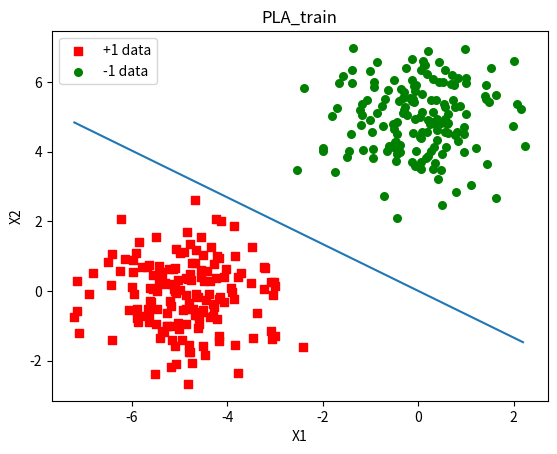
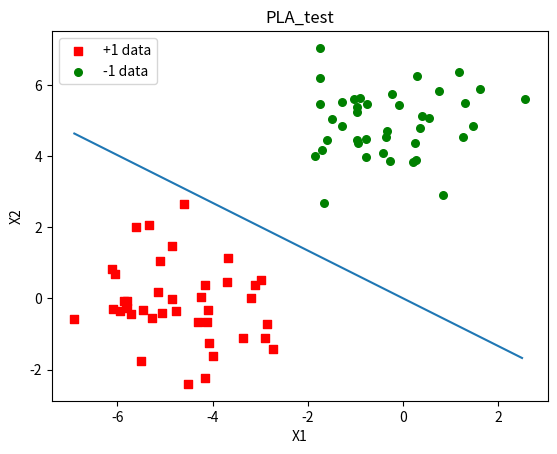
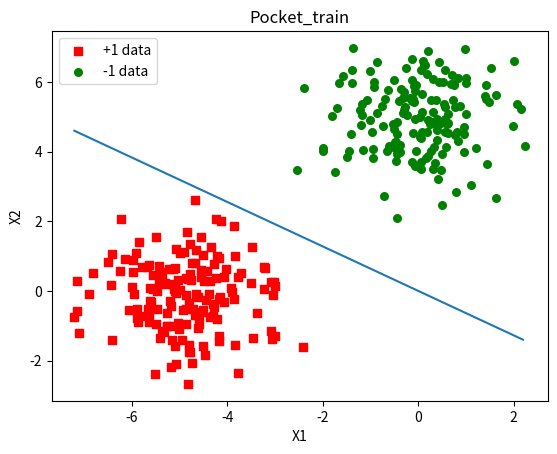
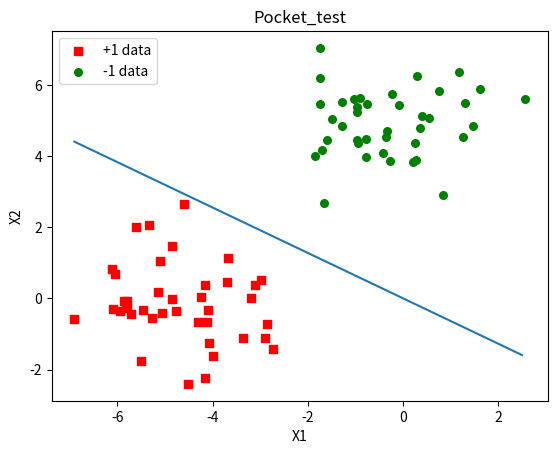
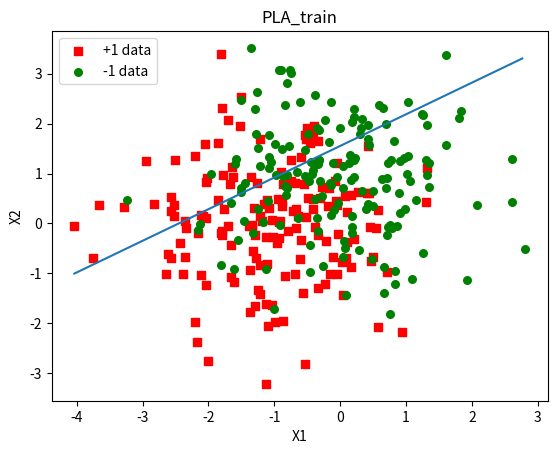
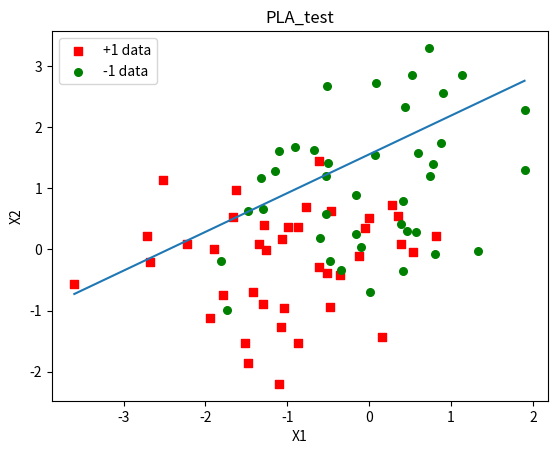
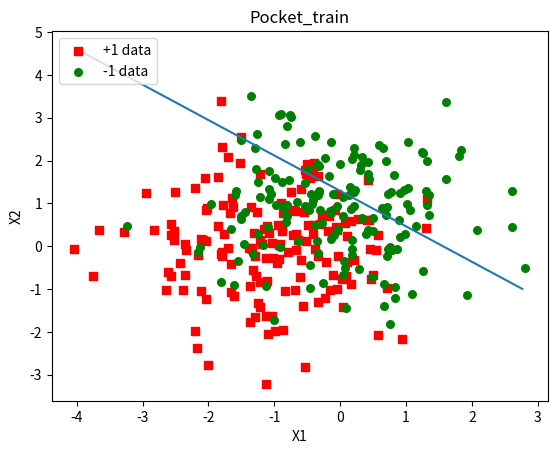
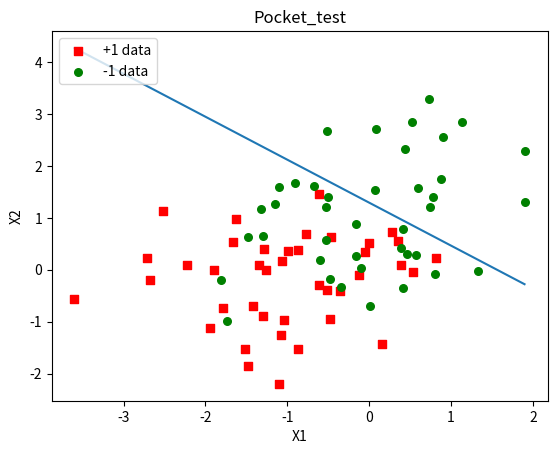

The matplotlib source for these figures, in order:
import time

import numpy as np
import matplotlib.pyplot as plt


def work(x, w):
    a = sum(np.multiply(x, w))
    if a > 0:
        return 1
    elif a == 0:
        return 0
    else:
        return -1


def plot(train_data, train_label, w, title):
    m, n = train_data.shape
    x1 = x2 = y1 = y2 = np.array([])
    for i in range(m):
        if train_label[i] == 1:
            x1 = np.append(x1, train_data[i][0])
            y1 = np.append(y1, train_data[i][1])
        elif train_label[i] == -1:
            x2 = np.append(x2, train_data[i][0])
            y2 = np.append(y2, train_data[i][1])
    P = plt.figure()
    ax = plt.subplot(111)
    ax.scatter(x1, y1, s=30, c='red', marker='s', label='+1 data')
    ax.scatter(x2, y2, s=30, c='green', label='-1 data')
    a, b = np.amax(train_data[:, 0]), np.amin(train_data[:, 0])
    x = np.arange(b, a, 0.1)
    y = (-w[0] - w[1] * x) / w[2]
    ax.plot(x, y)
    plt.xlabel('X1')
    plt.ylabel('X2')
    plt.title(title)
    plt.legend(loc="upper left")
    plt.show()


def Accuracy(data, label, W):
    m, n = data.shape
    num = 0
    # 数据增广化
    data = np.column_stack([1 * (np.ones(m)), data])
    for i in range(m):
        if work(data[i], W) == label[i]:
            num += 1
    return num / m


def PLA(train_data, train_label, w_0, x_0):
    """

    :param x_0:
    :param w_0:
    :param train_data: [[],[],[]]
    :param train_label: [,,]
    :return:
    """
    # 对权向量和train_data做增广化
    m, n = train_data.shape
    train_data = np.column_stack([x_0 * np.ones(m), train_data])  # m * (n+1)
    # 初始化权向量
    w0 = np.ones((n, 1), dtype=float)
    w0 = np.insert(w0, 0, w_0)
    # 进行循环
    k = 0
    w_record = w = w0
    while True:
        flag = True
        for i in range(m):
            if work(train_data[i], w) != train_label[i]:
                flag = False
                # 迭代w
                w = w + train_label[i] * train_data[i]
                w_record = np.vstack((w_record, w))
                break
        if flag or (k >= 1000):
            break
        k += 1
    return w_record


def Pocket(train_data, train_label, w_0, x_0, epochs):
    """

    :param train_data:
    :param train_label:
    :param w_0:
    :param x_0:
    :param epochs: 设定的迭代次数
    :return:
    """
    # 对权向量和train_data做增广化
    m, n = train_data.shape
    train_data = np.column_stack([x_0 * (np.ones(m)).T, train_data])  # m * (n+1)
    # 初始化权向量
    w0 = np.zeros((n, 1), dtype=float)
    w0 = np.insert(w0, 0, w_0)  # w0 = [w_0, w0]
    Wp = np.random.random(3)  # 随机给定义W
    w = w0
    Wp_record, w_record = Wp, w0
    for k in range(epochs):
        for i in range(m):
            if work(train_data[i], w) != train_label[i]:
                w = w + train_label[i] * train_data[i]
                # 比较
                Wp = GetBestW(train_data, train_label, w, Wp)
                Wp_record = np.vstack((Wp_record, Wp))
                w_record = np.vstack((w_record, w))
                break
                # Wp_record = np.append(Wp_record, Wp)
                # w_record = np.append(w_record, w)
    return Wp_record, w_record


def GetBestW(train_data, train_label, w, Wp):
    """
    比较w_{t+1} 和Wp错分的样本集数量
    :param train_data:
    :param train_label:
    :param w:
    :param Wp:
    :return:
    """
    m, n = train_data.shape
    num = numP = 0
    for i in range(m):
        if work(train_data[i], w) != train_label[i]:
            num += 1
        if work(train_data[i], Wp) != train_label[i]:
            numP += 1
    if num < numP:
        return w
    elif num >= numP:
        return Wp


def Train(mean1, mean2, cov, number):
    """

    :param mean1:
    :param mean2:
    :param cov:
    :param number:
    :return:
    """
    data1 = np.random.multivariate_normal(mean1, cov, number)
    data2 = np.random.multivariate_normal(mean2, cov, number)

    train_data = np.vstack([data1[:int(0.8 * number)], data2[:int(0.8 * number)]])
    train_label = np.hstack([np.ones(int(0.8 * number)), -1 * np.ones(int(0.8 * number))])
    test_data = np.vstack([data1[int(0.8 * number):], data2[int(0.8 * number):]])
    test_label = np.hstack([np.ones(int(0.2 * number)), -1 * np.ones(int(0.2 * number))])
    start_time1 = time.time()
    W_record = PLA(train_data, train_label, w_0=0, x_0=1)
    end_time1 = time.time()
    W = W_record[-1]
    plot(train_data, train_label, W, 'PLA_train')
    plot(test_data, test_label, W, 'PLA_test')

    print('使用PLA的结果：')
    print('第1000次迭代结束后, Wp is:', (W_record[-1][0], W_record[-1][1], W_record[-1][2]))
    acc_train_PLA = Accuracy(train_data, train_label, W)
    acc_test_PLA = Accuracy(test_data, test_label, W)
    print('在训练集上分类正确率：', acc_train_PLA, ', 在测试集上分类正确率：', acc_test_PLA)
    print('PLA算法运行时间：%.2fms' % ((end_time1 - start_time1) * 1000))

    start_time2 = time.time()
    Wp_record, w_record = Pocket(train_data, train_label, w_0=0, x_0=1, epochs=100)
    end_time2 = time.time()
    Wp = Wp_record[-1]
    plot(train_data, train_label, Wp, 'Pocket_train')
    plot(test_data, test_label, Wp, 'Pocket_test')

    print('使用Pocket的结果：')
    print('The best Wp is:', (Wp_record[-1][0], Wp_record[-1][1], Wp_record[-1][2]))
    acc_train_Pocket = Accuracy(train_data, train_label, Wp)
    acc_test_Pocket = Accuracy(test_data, test_label, Wp)
    print('在训练集上分类正确率：', acc_train_Pocket, ', 在测试集上分类正确率：', acc_test_Pocket)
    print('Pocket算法运行时间：%.2f ms' % ((end_time2 - start_time2) * 1000))


cov = np.eye(2)
print('情况1：')
mean1 = np.array([-5, 0])
mean2 = np.array([0, 5])
Train(mean1, mean2, cov, number=200)

print('情况2：')
mean3 = np.array([-1, 0])
mean4 = np.array([0, 1])
Train(mean3, mean4, cov, number=200)
